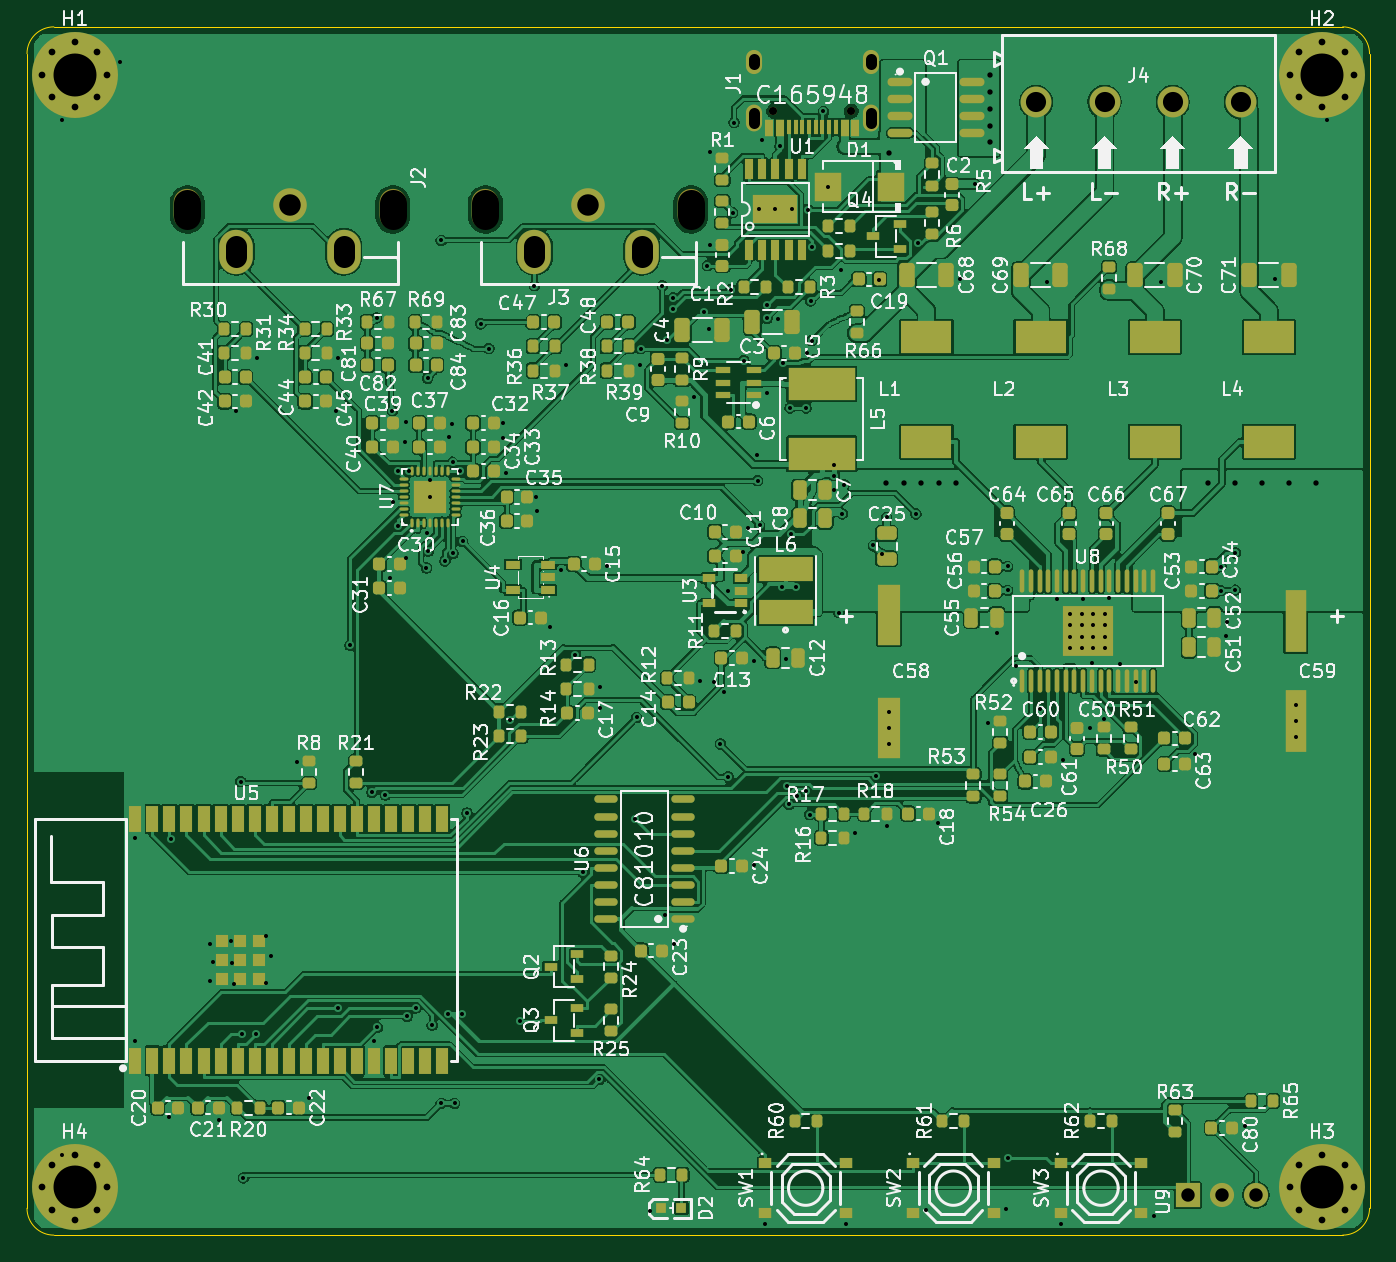
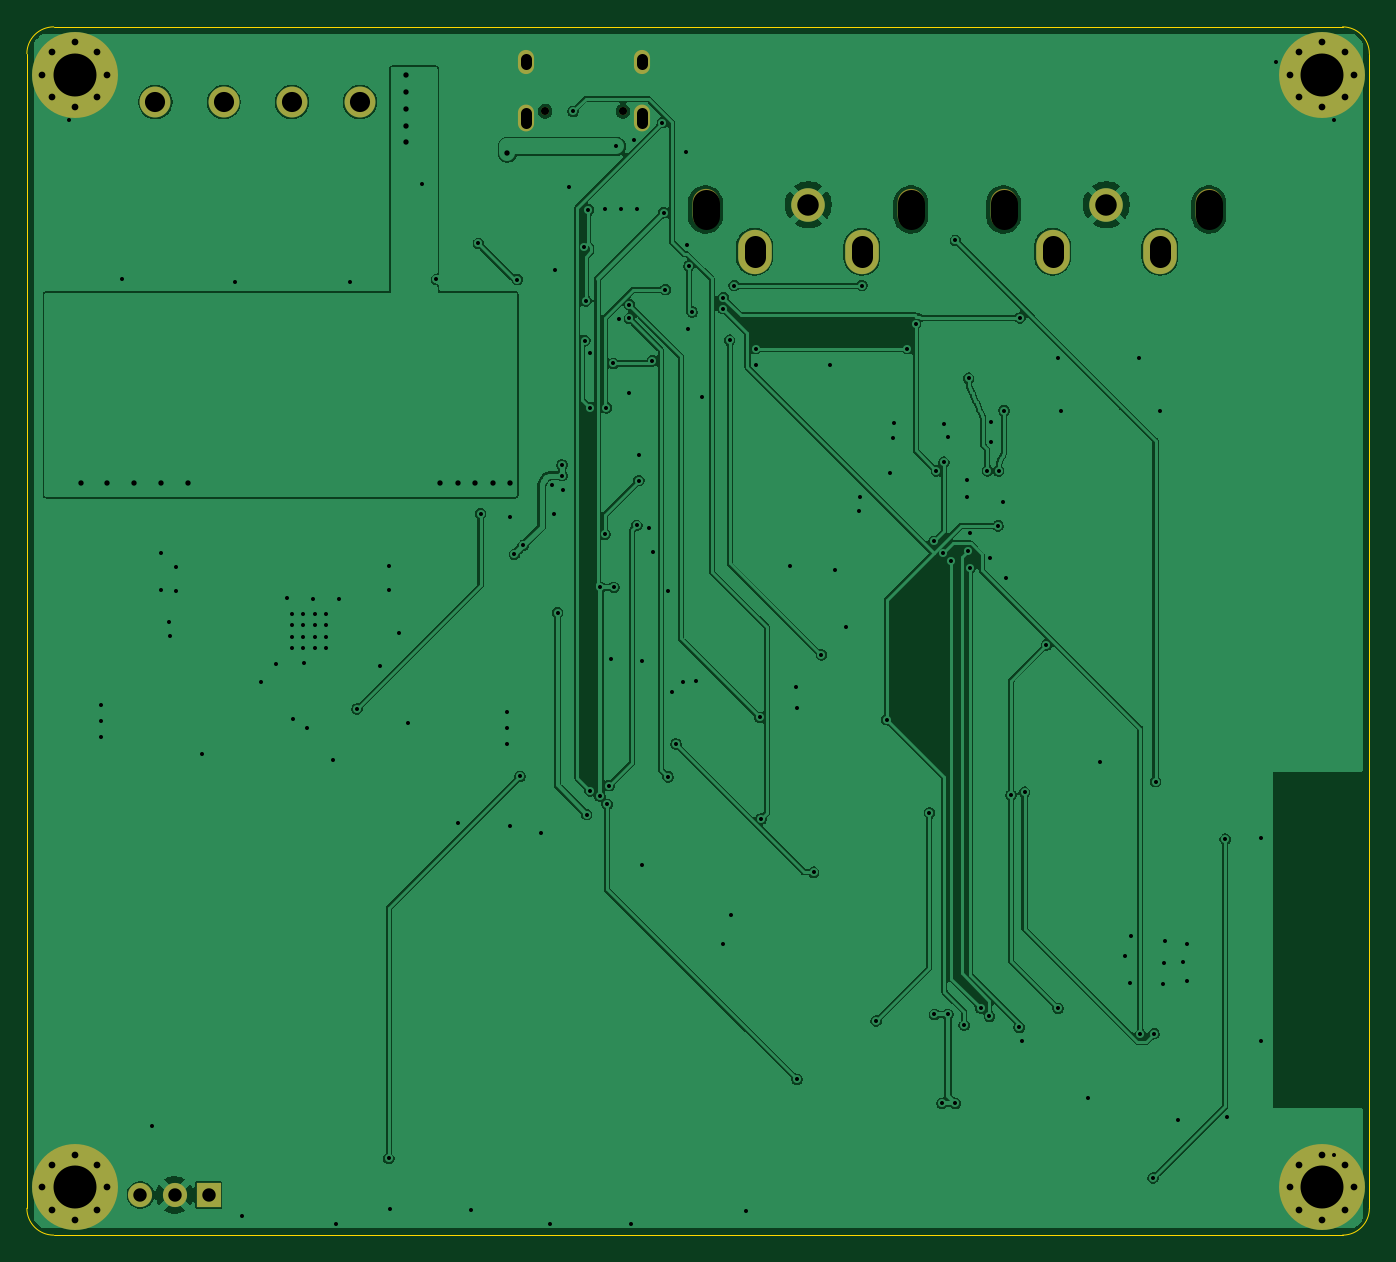
Circuit board: 10 layer files. Board 100.0 x 90.0 mm.
- bottom_copper: lite-main-B_Cu.gbl (177064 bytes)
- bottom_mask: lite-main-B_Mask.gbs (2462 bytes)
- paste: lite-main-B_Paste.gbp (454 bytes)
- bottom_silk: lite-main-B_Silkscreen.gbo (455 bytes)
- outline: lite-main-Edge_Cuts.gm1 (986 bytes)
- top_copper: lite-main-F_Cu.gtl (505137 bytes)
- top_mask: lite-main-F_Mask.gts (18493 bytes)
- paste: lite-main-F_Paste.gtp (16575 bytes)
- top_silk: lite-main-F_Silkscreen.gto (281607 bytes)
- drill: lite-main.drl (6068 bytes)

=== bottom_copper: lite-main-B_Cu.gbl (177064 bytes, source omitted) ===
=== bottom_mask: lite-main-B_Mask.gbs ===
%TF.GenerationSoftware,KiCad,Pcbnew,10.0.6*%
%TF.CreationDate,2026-10-30T05:51:38-04:00*%
%TF.ProjectId,lite-main,6c697465-2d6d-4616-996e-2e6b69636164,rev?*%
%TF.SameCoordinates,Original*%
%TF.FileFunction,Soldermask,Bot*%
%TF.FilePolarity,Negative*%
%FSLAX46Y46*%
G04 Gerber Fmt 4.6, Leading zero omitted, Abs format (unit mm)*
G04 Created by KiCad (PCBNEW 10.0.6) date 2026-10-30 05:51:38*
%MOMM*%
%LPD*%
G01*
G04 APERTURE LIST*
%ADD10O,2.000000X3.000000*%
%ADD11O,2.500000X3.300000*%
%ADD12C,2.500000*%
%ADD13C,0.800000*%
%ADD14C,6.400000*%
%ADD15R,1.800000X1.800000*%
%ADD16C,1.800000*%
%ADD17C,0.600000*%
%ADD18O,1.200000X2.000000*%
%ADD19O,1.200000X1.800000*%
%ADD20C,2.300000*%
G04 APERTURE END LIST*
D10*
%TO.C,J3*%
X72315000Y-73923000D03*
X57015000Y-73923000D03*
D11*
X68665000Y-77073000D03*
D12*
X64665000Y-73573000D03*
D11*
X60665000Y-77073000D03*
%TD*%
D13*
%TO.C,H2*%
X116915000Y-63873100D03*
X117617944Y-62176044D03*
X117617944Y-65570156D03*
X119315000Y-61473100D03*
D14*
X119315000Y-63873100D03*
D13*
X119315000Y-66273100D03*
X121012056Y-62176044D03*
X121012056Y-65570156D03*
X121715000Y-63873100D03*
%TD*%
D15*
%TO.C,U9*%
X109325000Y-147323000D03*
D16*
X111865000Y-147323000D03*
X114405000Y-147323000D03*
%TD*%
D10*
%TO.C,J2*%
X50115000Y-73923000D03*
X34815000Y-73923000D03*
D11*
X46465000Y-77073000D03*
D12*
X42465000Y-73573000D03*
D11*
X38465000Y-77073000D03*
%TD*%
D13*
%TO.C,H1*%
X24015000Y-63873100D03*
X24717944Y-62176044D03*
X24717944Y-65570156D03*
X26415000Y-61473100D03*
D14*
X26415000Y-63873100D03*
D13*
X26415000Y-66273100D03*
X28112056Y-62176044D03*
X28112056Y-65570156D03*
X28815000Y-63873100D03*
%TD*%
D17*
%TO.C,J1*%
X84265000Y-66603000D03*
X78465000Y-66603000D03*
D18*
X77035000Y-67103000D03*
D19*
X77035000Y-62923000D03*
X85695000Y-62923000D03*
D18*
X85695000Y-67103000D03*
%TD*%
D13*
%TO.C,H4*%
X24015000Y-146773100D03*
X24717944Y-145076044D03*
X24717944Y-148470156D03*
X26415000Y-144373100D03*
D14*
X26415000Y-146773100D03*
D13*
X26415000Y-149173100D03*
X28112056Y-145076044D03*
X28112056Y-148470156D03*
X28815000Y-146773100D03*
%TD*%
D20*
%TO.C,J4*%
X98045000Y-65923000D03*
X103125000Y-65923000D03*
X108205000Y-65923000D03*
X113285000Y-65923000D03*
%TD*%
D13*
%TO.C,H3*%
X116915000Y-146773100D03*
X117617944Y-145076044D03*
X117617944Y-148470156D03*
X119315000Y-144373100D03*
D14*
X119315000Y-146773100D03*
D13*
X119315000Y-149173100D03*
X121012056Y-145076044D03*
X121012056Y-148470156D03*
X121715000Y-146773100D03*
%TD*%
M02*

=== paste: lite-main-B_Paste.gbp ===
%TF.GenerationSoftware,KiCad,Pcbnew,10.0.6*%
%TF.CreationDate,2026-10-30T05:51:37-04:00*%
%TF.ProjectId,lite-main,6c697465-2d6d-4616-996e-2e6b69636164,rev?*%
%TF.SameCoordinates,Original*%
%TF.FileFunction,Paste,Bot*%
%TF.FilePolarity,Positive*%
%FSLAX46Y46*%
G04 Gerber Fmt 4.6, Leading zero omitted, Abs format (unit mm)*
G04 Created by KiCad (PCBNEW 10.0.6) date 2026-10-30 05:51:37*
%MOMM*%
%LPD*%
G01*
G04 APERTURE LIST*
G04 APERTURE END LIST*
M02*

=== bottom_silk: lite-main-B_Silkscreen.gbo ===
%TF.GenerationSoftware,KiCad,Pcbnew,10.0.6*%
%TF.CreationDate,2026-10-30T05:51:37-04:00*%
%TF.ProjectId,lite-main,6c697465-2d6d-4616-996e-2e6b69636164,rev?*%
%TF.SameCoordinates,Original*%
%TF.FileFunction,Legend,Bot*%
%TF.FilePolarity,Positive*%
%FSLAX46Y46*%
G04 Gerber Fmt 4.6, Leading zero omitted, Abs format (unit mm)*
G04 Created by KiCad (PCBNEW 10.0.6) date 2026-10-30 05:51:37*
%MOMM*%
%LPD*%
G01*
G04 APERTURE LIST*
G04 APERTURE END LIST*
M02*

=== outline: lite-main-Edge_Cuts.gm1 ===
%TF.GenerationSoftware,KiCad,Pcbnew,10.0.6*%
%TF.CreationDate,2026-10-30T05:51:38-04:00*%
%TF.ProjectId,lite-main,6c697465-2d6d-4616-996e-2e6b69636164,rev?*%
%TF.SameCoordinates,Original*%
%TF.FileFunction,Profile,NP*%
%FSLAX46Y46*%
G04 Gerber Fmt 4.6, Leading zero omitted, Abs format (unit mm)*
G04 Created by KiCad (PCBNEW 10.0.6) date 2026-10-30 05:51:38*
%MOMM*%
%LPD*%
G01*
G04 APERTURE LIST*
%TA.AperFunction,Profile*%
%ADD10C,0.100000*%
%TD*%
G04 APERTURE END LIST*
D10*
X22865000Y-62323000D02*
G75*
G02*
X24865000Y-60323000I2000000J0D01*
G01*
X22865000Y-148323000D02*
X22865000Y-62323000D01*
X24865000Y-60323000D02*
X120865000Y-60323000D01*
X24865000Y-150323000D02*
G75*
G02*
X22865000Y-148323000I0J2000000D01*
G01*
X120865000Y-60323000D02*
G75*
G02*
X122865000Y-62323000I0J-2000000D01*
G01*
X120865000Y-150323000D02*
X24865000Y-150323000D01*
X122865000Y-62323000D02*
X122865000Y-148323000D01*
X122865000Y-148323000D02*
G75*
G02*
X120865000Y-150323000I-2000000J0D01*
G01*
M02*

=== top_copper: lite-main-F_Cu.gtl (505137 bytes, source omitted) ===
=== top_mask: lite-main-F_Mask.gts (18493 bytes, source omitted) ===
=== paste: lite-main-F_Paste.gtp (16575 bytes, source omitted) ===
=== top_silk: lite-main-F_Silkscreen.gto (281607 bytes, source omitted) ===
=== drill: lite-main.drl (6068 bytes, source omitted) ===
